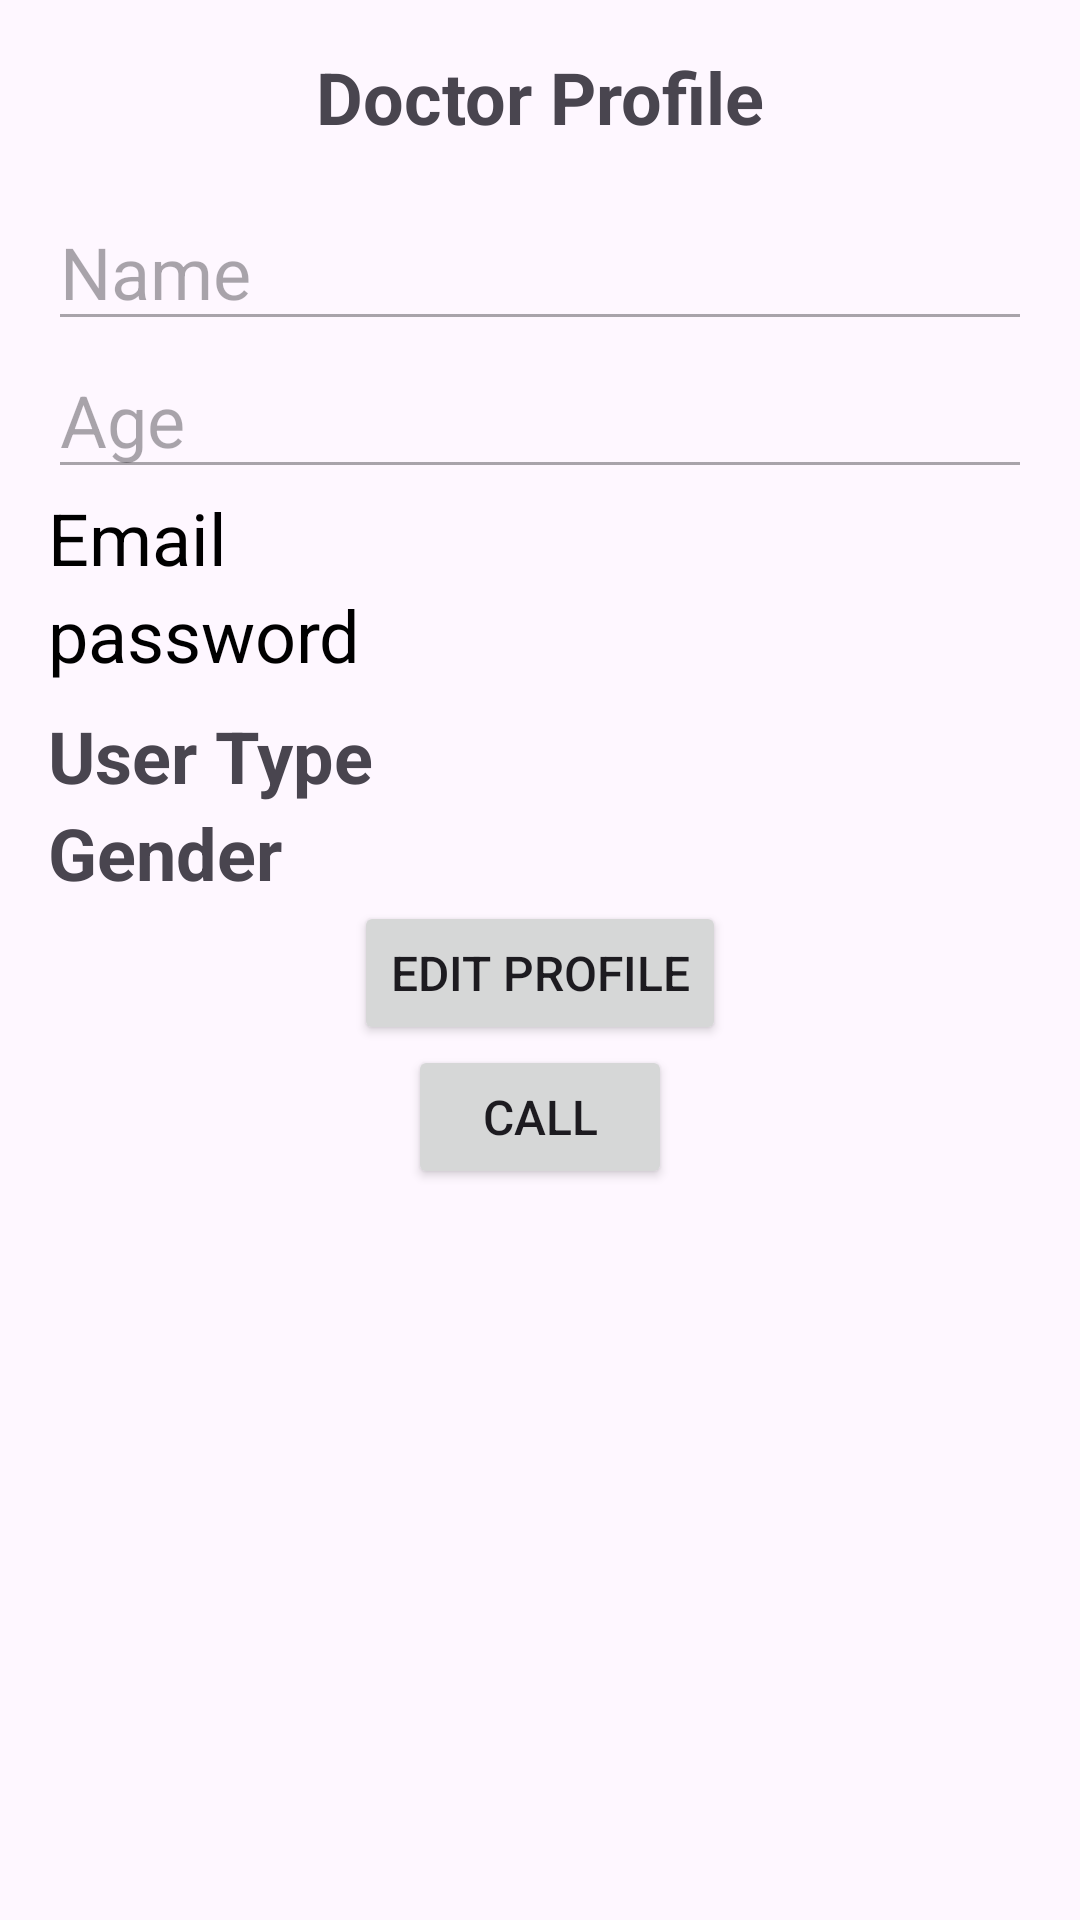

Android layout source for this screen:
<!-- AndroidManifest.xml: application theme Theme.HealthHubGUC -->
<!-- res/layout/fragment_doc_prof.xml -->
<?xml version="1.0" encoding="utf-8"?>
<LinearLayout
    xmlns:android="http://schemas.android.com/apk/res/android"
    android:layout_width="match_parent"
    android:layout_height="match_parent"
    android:orientation="vertical"
    android:padding="16dp">

    
    <TextView
        android:id="@+id/profileTitle"
        android:layout_width="wrap_content"
        android:layout_height="wrap_content"
        android:text="Doctor Profile"
        android:textSize="24sp"
        android:textStyle="bold"
        android:layout_gravity="center_horizontal"
        android:paddingBottom="16dp"/>

    <EditText
        android:id="@+id/edt_name"
        android:layout_width="match_parent"
        android:layout_height="wrap_content"
        android:hint="Name"
        android:enabled="false"
        android:textSize="24sp"
        android:textColor="@color/black"/>

    <EditText
        android:id="@+id/edt_age"
        android:layout_width="match_parent"
        android:layout_height="wrap_content"
        android:hint="Age"
        android:inputType="number"
        android:enabled="false"
        android:textSize="24sp"
        android:textColor="@color/black"/>

    
    <TextView
        android:id="@+id/txt_email"
        android:layout_width="match_parent"
        android:layout_height="wrap_content"
        android:text="Email"
        android:textSize="24sp"
        android:textColor="@color/black" />

    <TextView
        android:id="@+id/passwordTextView2"
        android:layout_width="match_parent"
        android:layout_height="wrap_content"
        android:text="password"
        android:textSize="24sp"
        android:textColor="@color/black" />



    <TextView
        android:id="@+id/txt_user_type"
        android:layout_width="match_parent"
        android:layout_height="wrap_content"
        android:text="User Type"
        android:paddingTop="8dp"
        android:textSize="24sp"
        android:textStyle="bold"/>

    <TextView
        android:id="@+id/txt_gender"
        android:layout_width="match_parent"
        android:layout_height="wrap_content"
        android:text="Gender"
        android:textSize="24sp"
        android:textStyle="bold"/>

    
    <Button
        android:id="@+id/btn_edit"
        android:layout_width="wrap_content"
        android:layout_height="wrap_content"
        android:layout_gravity="center_horizontal"
        android:text="Edit Profile"
        android:textSize="16sp" />


    <Button
        android:id="@+id/btn_update"
        android:layout_width="wrap_content"
        android:layout_height="wrap_content"
        android:text="Update Profile"
        android:visibility="gone"
        android:textSize="16sp"
        android:layout_gravity="center_horizontal"/>
    <Button
        android:id="@+id/Calldoc"
        android:layout_width="wrap_content"
        android:layout_height="wrap_content"
        android:layout_gravity="center_horizontal"
        android:text="Call"
        android:textSize="16sp" />

</LinearLayout>
<!-- resources referenced by this layout -->
<resources>
  <style name="Theme.HealthHubGUC" parent="Base.Theme.HealthHubGUC" />
  <style name="Base.Theme.HealthHubGUC" parent="Theme.Material3.DayNight.NoActionBar">
          
          
      </style>
  <!-- not gathered from this repository: default colours our renderer supplied (Android Studio template values) -->
  <color name="black">#FF000000</color>
</resources>
